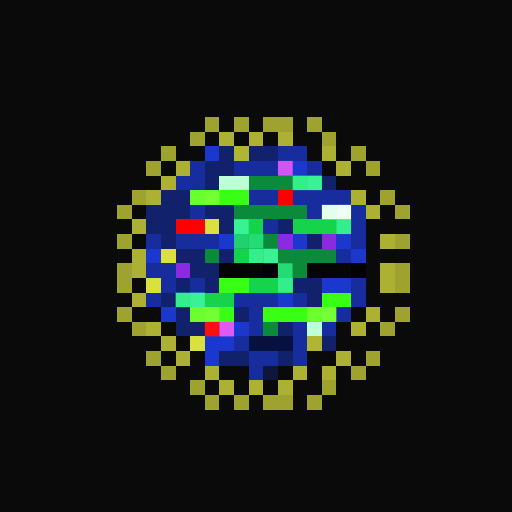
t = 0.00 s
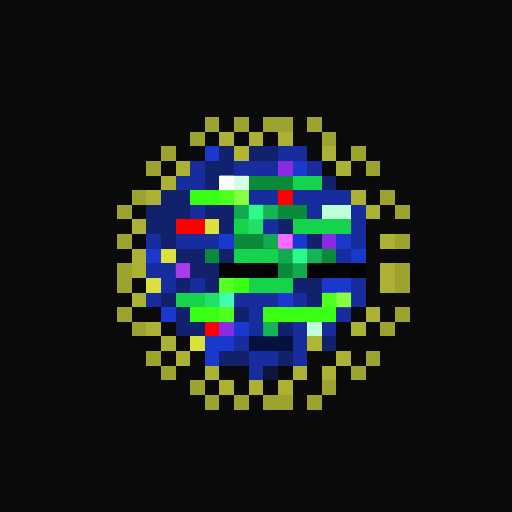
t = 1.06 s
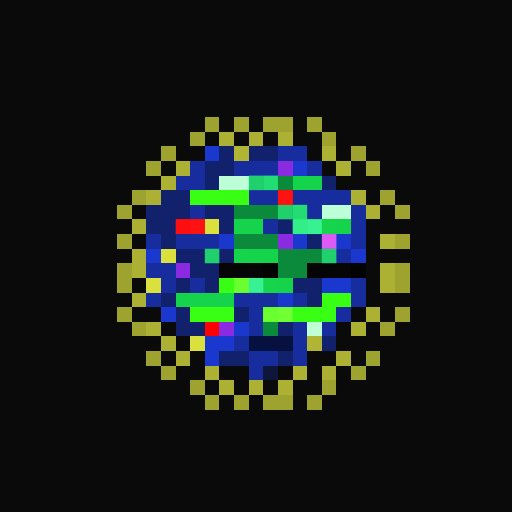
t = 2.13 s
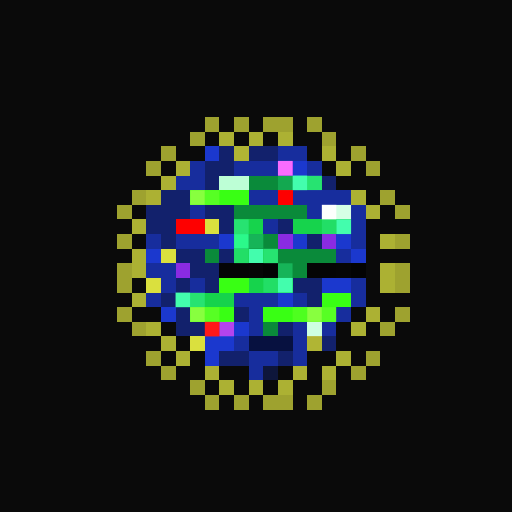
t = 3.19 s
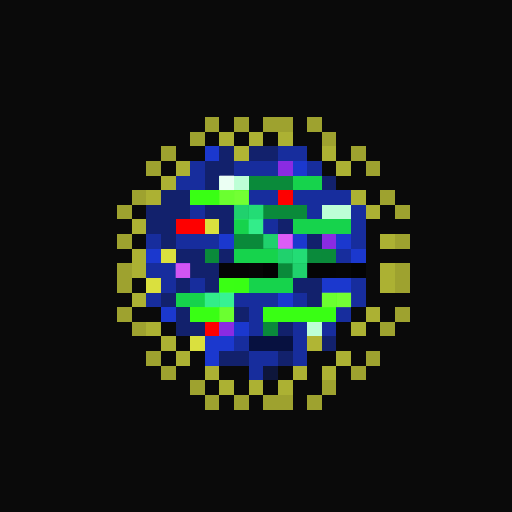
t = 4.25 s
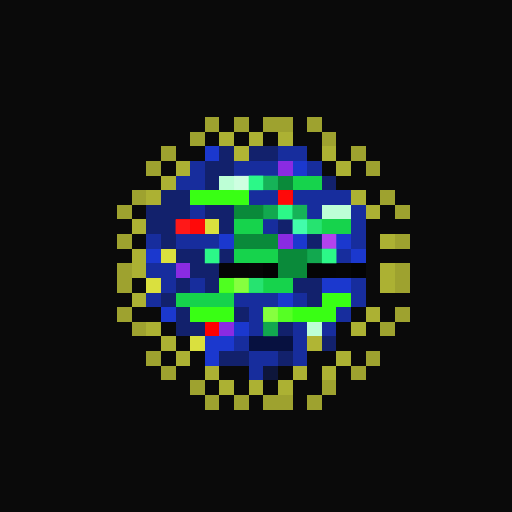
t = 5.32 s

The animated SVG that drew these frames (rendered in a browser with its animation timeline set to each time). Animation: 1 CSS @keyframes rule; one cycle of 6.38 s, repeats indefinitely.

<svg viewBox="0 0 35 35" shape-rendering="crispEdges" xmlns="http://www.w3.org/2000/svg"><style>@keyframes pop{0%,100%{opacity:0}18%{opacity:1}36%{opacity:0}}.a00{animation:pop 3.4s linear 0.00s infinite}.a01{animation:pop 3.4s linear -0.43s infinite}.a02{animation:pop 3.4s linear -0.85s infinite}.a03{animation:pop 3.4s linear -1.28s infinite}.a04{animation:pop 3.4s linear -1.70s infinite}.a05{animation:pop 3.4s linear -2.13s infinite}.a06{animation:pop 3.4s linear -2.55s infinite}.a07{animation:pop 3.4s linear -2.98s infinite}</style><rect width="35" height="35" fill="#0a0a0a"/><path fill="#9ea22f" d="M14 8h1v1H14zM16 8h1v1H16zM18 8h2v1H18zM21 8h1v1H21zM13 9h1v1H13zM22 9h1v1H22zM11 10h1v1H11zM24 10h1v1H24zM10 11h1v1H10zM25 11h1v1H25zM9 13h1v1H9zM26 13h1v1H26zM8 14h1v1H8zM27 14h1v1H27zM8 16h1v1H8zM27 16h1v1H27zM8 18h1v1H8zM27 18h1v1H27zM8 19h1v1H8zM27 19h1v1H27zM8 21h1v1H8zM27 21h1v1H27zM9 22h1v1H9zM26 22h1v1H26zM10 24h1v1H10zM25 24h1v1H25zM11 25h1v1H11zM24 25h1v1H24zM13 26h1v1H13zM22 26h1v1H22zM14 27h1v1H14zM16 27h1v1H16zM18 27h2v1H18zM21 27h1v1H21z"/><path fill="#acb133" d="M15 9h1v1H15zM17 9h1v1H17zM19 9h1v1H19zM22 10h1v1H22zM12 11h1v1H12zM23 11h1v1H23zM11 12h1v1H11zM10 13h1v1H10zM24 13h1v1H24zM25 14h1v1H25zM9 15h1v1H9zM26 16h1v1H26zM9 17h1v1H9zM9 18h1v1H9zM26 18h1v1H26zM26 19h1v1H26zM9 20h1v1H9zM25 21h1v1H25zM10 22h1v1H10zM24 22h1v1H24zM11 23h1v1H11zM12 24h1v1H12zM23 24h1v1H23zM14 25h1v1H14zM20 25h1v1H20zM22 25h1v1H22zM15 26h1v1H15zM17 26h1v1H17zM19 26h1v1H19z"/><path fill="#1b38ce" d="M14 10h1v1H14zM20 11h1v1H20zM15 16h1v1H15zM20 16h1v1H20zM23 16h1v1H23zM10 17h1v1H10zM24 17h1v1H24zM22 19h2v1H22zM19 20h1v1H19zM11 21h1v1H11zM16 22h1v1H16zM14 23h2v1H14zM14 24h1v1H14z"/><path fill="#12216c" d="M15 10h1v1H15zM17 10h2v1H17zM14 11h2v1H14zM14 12h1v1H14zM22 12h1v1H22zM11 13h2v1H11zM10 14h3v1H10zM14 14h2v1H14zM10 15h2v1H10zM15 15h1v1H15zM19 15h1v1H19zM11 16h1v1H11zM21 16h1v1H21zM12 17h2v1H12zM15 17h1v1H15zM13 18h2v1H13zM12 19h1v1H12zM14 19h1v1H14zM20 19h2v1H20zM11 20h1v1H11zM21 20h1v1H21zM12 21h1v1H12zM16 21h1v1H16zM12 22h2v1H12zM19 22h1v1H19zM22 23h1v1H22zM15 24h2v1H15zM19 24h1v1H19z"/><path fill="#b0b534" d="M16 10h1v1H16zM21 23h1v1H21z"/><path fill="#172d9d" d="M19 10h2v1H19zM13 11h1v1H13zM16 11h3v1H16zM21 11h1v1H21zM12 12h2v1H12zM17 13h2v1H17zM20 13h4v1H20zM13 14h1v1H13zM21 14h1v1H21zM24 14h1v1H24zM18 15h1v1H18zM24 15h1v1H24zM10 16h1v1H10zM12 16h3v1H12zM24 16h1v1H24zM23 17h1v1H23zM10 18h2v1H10zM11 19h1v1H11zM13 19h1v1H13zM24 19h1v1H24zM10 20h1v1H10zM16 20h3v1H16zM20 20h1v1H20zM24 20h1v1H24zM17 21h1v1H17zM23 21h1v1H23zM17 22h1v1H17zM20 22h1v1H20zM22 22h1v1H22zM16 23h1v1H16zM20 23h1v1H20zM17 24h2v1H17zM20 24h1v1H20zM17 25h1v1H17z"/><path fill="#8a2be2" d="M19 11h1v1H19zM19 16h1v1H19zM22 16h1v1H22zM12 18h1v1H12zM15 22h1v1H15z"/><path fill="#bdffd6" d="M15 12h2v1H15zM22 14h2v1H22zM21 22h1v1H21z"/><path fill="#0a8a3a" d="M17 12h3v1H17zM16 14h5v1H16zM16 16h3v1H16zM14 17h1v1H14zM19 17h4v1H19zM19 18h2v1H19zM18 22h1v1H18z"/><path fill="#16d34c" d="M20 12h2v1H20zM16 15h2v1H16zM20 15h4v1H20zM16 17h3v1H16zM17 19h3v1H17zM12 20h4v1H12z"/><path fill="#39ff14" d="M13 13h4v1H13zM15 19h2v1H15zM22 20h2v1H22zM13 21h3v1H13zM18 21h5v1H18z"/><path fill="#fe0000" d="M19 13h1v1H19zM12 15h2v1H12zM14 22h1v1H14z"/><path fill="#dae03e" d="M14 15h1v1H14zM11 17h1v1H11zM10 19h1v1H10zM13 23h1v1H13z"/><path fill="#050505" d="M15 18h2v1H15zM21 18h2v1H21z"/><path fill="#060606" d="M17 18h1v1H17zM23 18h1v1H23z"/><path fill="#030303" d="M18 18h1v1H18zM24 18h1v1H24z"/><path fill="#071140" d="M17 23h3v1H17z"/><path fill="#0e163b" d="M18 25h1v1H18z"/><g fill="#ff70ff"><rect x="19" y="11" width="1" height="1" class="a02"/><rect x="19" y="16" width="1" height="1" class="a07"/><rect x="22" y="16" width="1" height="1" class="a04"/><rect x="12" y="18" width="1" height="1" class="a00"/><rect x="15" y="22" width="1" height="1" class="a01"/></g><g fill="#ffffff"><rect x="15" y="12" width="1" height="1" class="a07"/><rect x="16" y="12" width="1" height="1" class="a06"/><rect x="22" y="14" width="1" height="1" class="a02"/><rect x="23" y="14" width="1" height="1" class="a01"/><rect x="21" y="22" width="1" height="1" class="a03"/></g><g fill="#2eff8e"><rect x="17" y="12" width="1" height="1" class="a05"/><rect x="18" y="12" width="1" height="1" class="a04"/><rect x="19" y="12" width="1" height="1" class="a03"/><rect x="16" y="14" width="1" height="1" class="a00"/><rect x="17" y="14" width="1" height="1" class="a07"/><rect x="18" y="14" width="1" height="1" class="a06"/><rect x="19" y="14" width="1" height="1" class="a05"/><rect x="20" y="14" width="1" height="1" class="a04"/><rect x="16" y="16" width="1" height="1" class="a02"/><rect x="17" y="16" width="1" height="1" class="a01"/><rect x="18" y="16" width="1" height="1" class="a00"/><rect x="14" y="17" width="1" height="1" class="a05"/><rect x="19" y="17" width="1" height="1" class="a00"/><rect x="20" y="17" width="1" height="1" class="a07"/><rect x="21" y="17" width="1" height="1" class="a06"/><rect x="22" y="17" width="1" height="1" class="a05"/><rect x="19" y="18" width="1" height="1" class="a01"/><rect x="20" y="18" width="1" height="1" class="a00"/><rect x="18" y="22" width="1" height="1" class="a06"/></g><g fill="#46ffb2"><rect x="20" y="12" width="1" height="1" class="a02"/><rect x="21" y="12" width="1" height="1" class="a01"/><rect x="16" y="15" width="1" height="1" class="a01"/><rect x="17" y="15" width="1" height="1" class="a00"/><rect x="20" y="15" width="1" height="1" class="a05"/><rect x="21" y="15" width="1" height="1" class="a04"/><rect x="22" y="15" width="1" height="1" class="a03"/><rect x="23" y="15" width="1" height="1" class="a02"/><rect x="16" y="17" width="1" height="1" class="a03"/><rect x="17" y="17" width="1" height="1" class="a02"/><rect x="18" y="17" width="1" height="1" class="a01"/><rect x="17" y="19" width="1" height="1" class="a04"/><rect x="18" y="19" width="1" height="1" class="a03"/><rect x="19" y="19" width="1" height="1" class="a02"/><rect x="12" y="20" width="1" height="1" class="a02"/><rect x="13" y="20" width="1" height="1" class="a01"/><rect x="14" y="20" width="1" height="1" class="a00"/><rect x="15" y="20" width="1" height="1" class="a07"/></g><g fill="#8cff42"><rect x="13" y="13" width="1" height="1" class="a02"/><rect x="14" y="13" width="1" height="1" class="a01"/><rect x="15" y="13" width="1" height="1" class="a00"/><rect x="16" y="13" width="1" height="1" class="a07"/><rect x="15" y="19" width="1" height="1" class="a06"/><rect x="16" y="19" width="1" height="1" class="a05"/><rect x="22" y="20" width="1" height="1" class="a00"/><rect x="23" y="20" width="1" height="1" class="a07"/><rect x="13" y="21" width="1" height="1" class="a02"/><rect x="14" y="21" width="1" height="1" class="a01"/><rect x="15" y="21" width="1" height="1" class="a00"/><rect x="18" y="21" width="1" height="1" class="a05"/><rect x="19" y="21" width="1" height="1" class="a04"/><rect x="20" y="21" width="1" height="1" class="a03"/><rect x="21" y="21" width="1" height="1" class="a02"/><rect x="22" y="21" width="1" height="1" class="a01"/></g><g fill="#ff1a1a"><rect x="19" y="13" width="1" height="1" class="a04"/><rect x="12" y="15" width="1" height="1" class="a05"/><rect x="13" y="15" width="1" height="1" class="a04"/><rect x="14" y="22" width="1" height="1" class="a02"/></g></svg>
